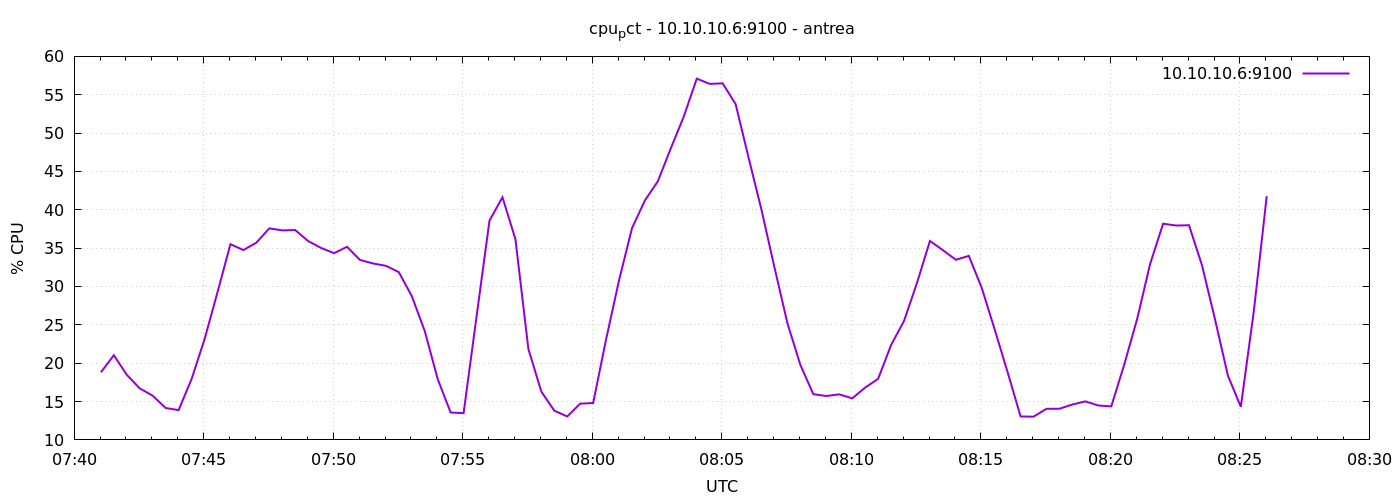

The table this chart was drawn from, first rows:
1777016462	18.807854938858505
1777016492	21.04
1777016522	18.48
1777016552	16.71
1777016582	15.76
1777016612	14.16
1777016642	13.89
1777016672	17.93
1777016702	23.11
1777016732	29.24
1777016762	35.51
1777016792	34.75
1777016822	35.71
1777016852	37.58
1777016882	37.32
1777016912	37.36
1777016942	35.92
1777016972	35.02
1777017002	34.34
1777017032	35.18
1777017062	33.46
1777017092	33
1777017122	32.7
1777017152	31.87
1777017182	28.75
1777017212	24.2
1777017242	17.94
1777017272	13.57
1777017302	13.49
1777017332	26.09
1777017362	38.6
1777017392	41.64
1777017422	36.18
1777017452	21.87
1777017482	16.3
1777017512	13.81
1777017542	13.05
1777017572	14.73
1777017602	14.8
1777017632	23.1
1777017662	30.8
1777017692	37.6
1777017722	41.23
1777017752	43.73
1777017782	48.03
1777017812	52.17
1777017842	57.1
1777017872	56.41
1777017902	56.48
1777017932	53.78
1777017962	46.8
1777017992	39.97
1777018022	32.48
1777018052	25.2
1777018082	19.77
1777018112	15.96
1777018142	15.72
1777018172	15.94
1777018202	15.42
1777018232	16.82
1777018262	17.96
... 30 more rows
